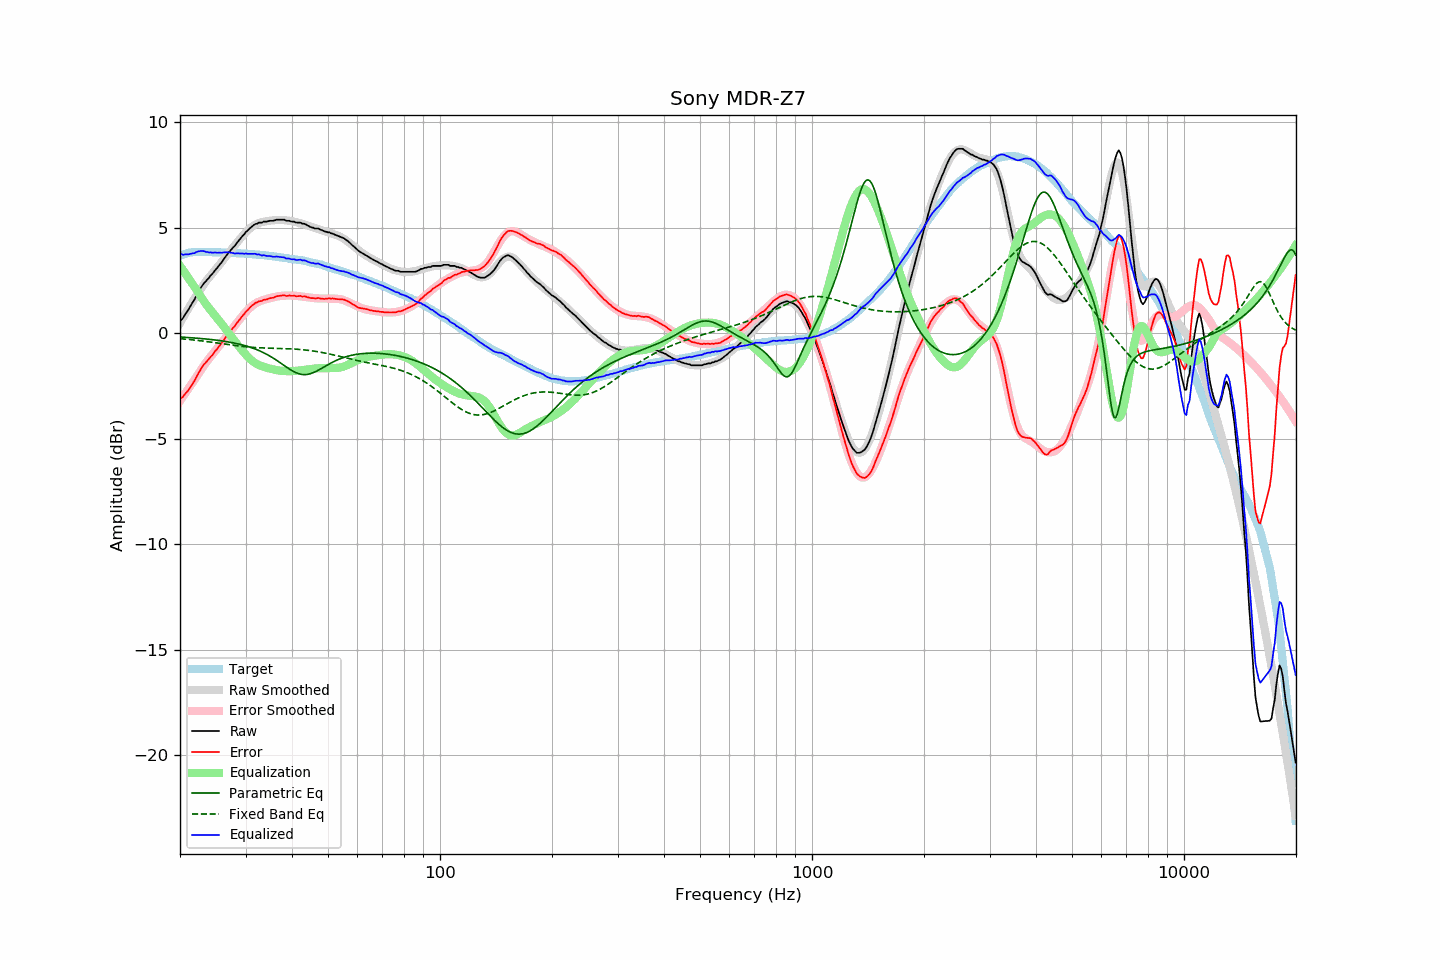

The data file committed next to this chart (first rows):
frequency, raw, error, smoothed, error_smoothed, equalization, parametric_eq, fixed_band_eq, equalized_raw, equalized_smoothed, target
20.00, 0.60, -3.08, 0.49, -3.21, 3.21, -0.18, -0.25, 3.80, 3.70, 3.68
20.20, 0.66, -3.05, 0.63, -3.09, 3.09, -0.18, -0.26, 3.75, 3.72, 3.71
20.40, 0.74, -3.00, 0.76, -2.98, 2.98, -0.18, -0.27, 3.72, 3.74, 3.74
20.61, 0.87, -2.88, 0.89, -2.87, 2.87, -0.19, -0.27, 3.74, 3.76, 3.76
20.81, 0.99, -2.80, 1.02, -2.76, 2.76, -0.19, -0.28, 3.74, 3.78, 3.79
21.02, 1.10, -2.72, 1.15, -2.64, 2.64, -0.20, -0.29, 3.74, 3.80, 3.82
21.23, 1.23, -2.60, 1.28, -2.53, 2.53, -0.20, -0.29, 3.76, 3.81, 3.83
21.44, 1.36, -2.48, 1.40, -2.42, 2.42, -0.21, -0.30, 3.78, 3.82, 3.84
21.66, 1.48, -2.36, 1.52, -2.31, 2.31, -0.21, -0.31, 3.79, 3.83, 3.85
21.87, 1.60, -2.25, 1.64, -2.20, 2.20, -0.22, -0.32, 3.80, 3.84, 3.85
22.09, 1.76, -2.10, 1.76, -2.09, 2.09, -0.23, -0.33, 3.85, 3.85, 3.86
22.31, 1.90, -1.96, 1.88, -1.98, 1.98, -0.23, -0.34, 3.88, 3.86, 3.86
22.54, 2.03, -1.82, 2.00, -1.85, 1.85, -0.24, -0.34, 3.89, 3.86, 3.86
22.76, 2.17, -1.69, 2.12, -1.74, 1.74, -0.25, -0.35, 3.90, 3.86, 3.86
22.99, 2.28, -1.57, 2.24, -1.62, 1.62, -0.25, -0.36, 3.90, 3.86, 3.85
23.22, 2.39, -1.46, 2.35, -1.51, 1.51, -0.26, -0.37, 3.90, 3.85, 3.85
23.45, 2.46, -1.39, 2.45, -1.40, 1.40, -0.27, -0.38, 3.86, 3.85, 3.85
23.69, 2.55, -1.29, 2.55, -1.30, 1.30, -0.27, -0.39, 3.86, 3.85, 3.85
23.92, 2.63, -1.22, 2.65, -1.20, 1.20, -0.28, -0.40, 3.83, 3.85, 3.85
24.16, 2.74, -1.11, 2.74, -1.11, 1.11, -0.29, -0.41, 3.84, 3.85, 3.85
24.40, 2.81, -1.04, 2.83, -1.01, 1.01, -0.30, -0.42, 3.82, 3.84, 3.85
24.65, 2.91, -0.93, 2.92, -0.92, 0.92, -0.31, -0.43, 3.82, 3.84, 3.84
24.89, 3.01, -0.83, 3.01, -0.83, 0.83, -0.32, -0.44, 3.83, 3.84, 3.84
25.14, 3.09, -0.75, 3.11, -0.73, 0.73, -0.33, -0.46, 3.82, 3.84, 3.84
25.39, 3.19, -0.65, 3.20, -0.64, 0.64, -0.34, -0.47, 3.83, 3.84, 3.84
25.65, 3.29, -0.55, 3.29, -0.54, 0.54, -0.35, -0.48, 3.83, 3.84, 3.84
25.91, 3.37, -0.45, 3.39, -0.44, 0.44, -0.36, -0.49, 3.82, 3.83, 3.83
26.16, 3.49, -0.34, 3.49, -0.34, 0.34, -0.37, -0.50, 3.83, 3.83, 3.83
26.43, 3.59, -0.23, 3.59, -0.24, 0.24, -0.38, -0.51, 3.84, 3.83, 3.83
26.69, 3.71, -0.12, 3.68, -0.14, 0.14, -0.39, -0.52, 3.85, 3.82, 3.83
26.96, 3.80, -0.03, 3.78, -0.04, 0.04, -0.41, -0.53, 3.84, 3.82, 3.83
27.23, 3.90, 0.08, 3.88, 0.06, -0.06, -0.42, -0.54, 3.84, 3.82, 3.82
27.50, 3.98, 0.16, 3.97, 0.16, -0.16, -0.43, -0.55, 3.82, 3.82, 3.82
27.77, 4.07, 0.26, 4.07, 0.26, -0.26, -0.45, -0.56, 3.81, 3.81, 3.81
28.05, 4.14, 0.33, 4.17, 0.36, -0.36, -0.46, -0.58, 3.78, 3.81, 3.81
28.33, 4.25, 0.45, 4.26, 0.46, -0.46, -0.48, -0.59, 3.79, 3.80, 3.80
28.62, 4.34, 0.55, 4.35, 0.55, -0.55, -0.50, -0.59, 3.79, 3.80, 3.80
28.90, 4.44, 0.64, 4.45, 0.65, -0.65, -0.52, -0.60, 3.79, 3.80, 3.80
29.19, 4.53, 0.74, 4.53, 0.74, -0.74, -0.53, -0.61, 3.78, 3.79, 3.79
29.48, 4.63, 0.84, 4.62, 0.84, -0.84, -0.55, -0.62, 3.79, 3.78, 3.79
29.78, 4.70, 0.92, 4.71, 0.93, -0.93, -0.57, -0.63, 3.77, 3.78, 3.78
30.08, 4.80, 1.03, 4.79, 1.02, -1.02, -0.60, -0.64, 3.79, 3.77, 3.78
30.38, 4.87, 1.10, 4.87, 1.10, -1.10, -0.62, -0.65, 3.77, 3.77, 3.77
30.68, 4.95, 1.18, 4.94, 1.18, -1.18, -0.64, -0.65, 3.77, 3.76, 3.77
30.99, 5.02, 1.26, 5.00, 1.25, -1.25, -0.67, -0.66, 3.77, 3.76, 3.76
31.30, 5.08, 1.33, 5.06, 1.31, -1.31, -0.69, -0.66, 3.77, 3.75, 3.75
31.61, 5.14, 1.39, 5.11, 1.37, -1.37, -0.72, -0.67, 3.77, 3.75, 3.75
31.93, 5.19, 1.45, 5.16, 1.42, -1.42, -0.75, -0.67, 3.77, 3.74, 3.74
32.24, 5.20, 1.47, 5.19, 1.46, -1.46, -0.78, -0.68, 3.74, 3.73, 3.73
32.57, 5.25, 1.52, 5.22, 1.50, -1.50, -0.81, -0.68, 3.75, 3.73, 3.73
32.89, 5.25, 1.53, 5.25, 1.53, -1.53, -0.85, -0.69, 3.71, 3.72, 3.72
33.22, 5.25, 1.54, 5.27, 1.56, -1.56, -0.88, -0.69, 3.69, 3.71, 3.71
33.55, 5.30, 1.59, 5.29, 1.59, -1.59, -0.92, -0.69, 3.71, 3.70, 3.71
33.89, 5.30, 1.60, 5.31, 1.61, -1.61, -0.96, -0.70, 3.69, 3.69, 3.70
34.23, 5.30, 1.61, 5.32, 1.63, -1.63, -1.00, -0.70, 3.66, 3.69, 3.69
34.57, 5.32, 1.64, 5.33, 1.65, -1.65, -1.04, -0.70, 3.66, 3.68, 3.68
34.92, 5.34, 1.67, 5.34, 1.67, -1.67, -1.08, -0.70, 3.66, 3.67, 3.67
35.27, 5.34, 1.68, 5.35, 1.69, -1.69, -1.13, -0.70, 3.65, 3.66, 3.66
35.62, 5.34, 1.69, 5.36, 1.71, -1.71, -1.17, -0.71, 3.63, 3.65, 3.65
35.97, 5.36, 1.72, 5.37, 1.73, -1.73, -1.22, -0.71, 3.63, 3.64, 3.64
... 635 more rows
